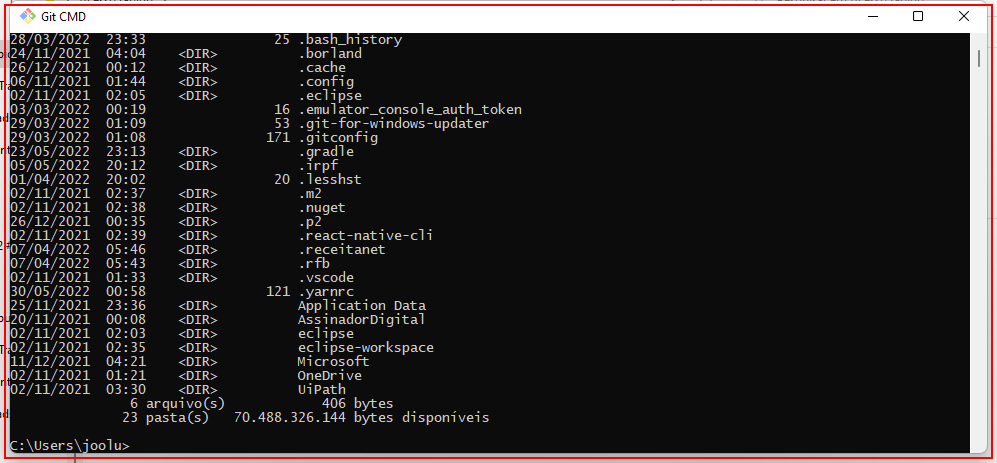
Task: Basic Activities for use of Sistema Legado
Workflow: FindTextSendString

Step 1 [try]: type a value into the element in window '"+ ScreenTitle +"' (*cmd.exe)
